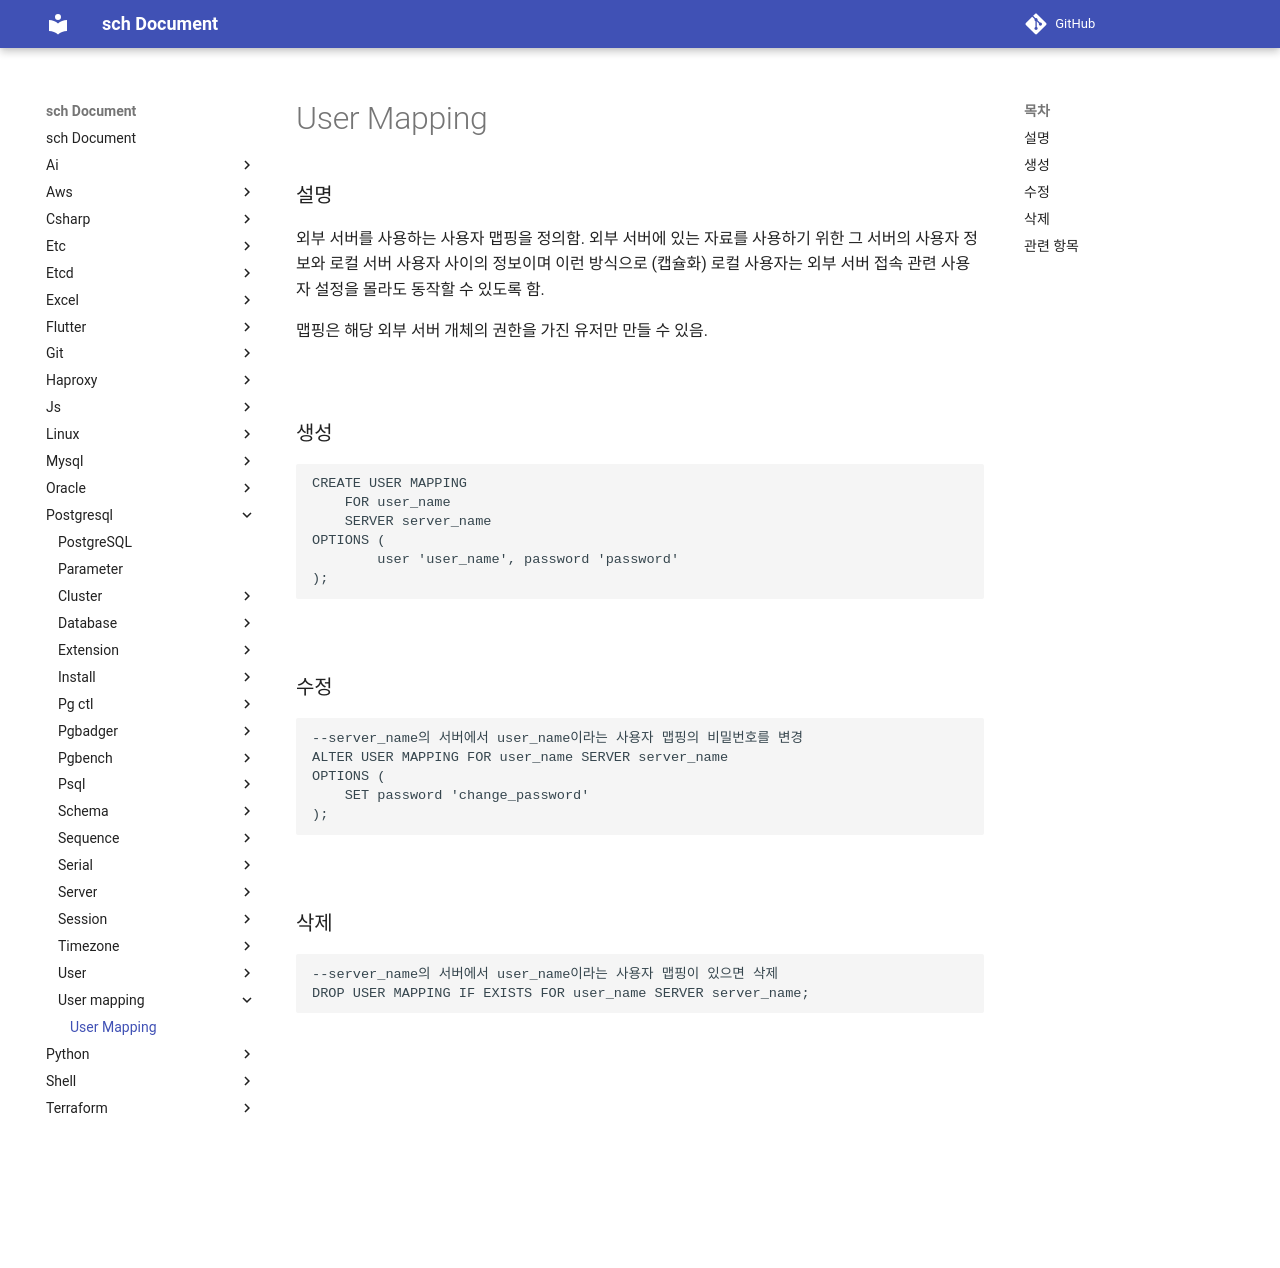

repository: sch6393/sch · page: postgresql/user-mapping/index.html · generator: mkdocs

User Mapping
===

### 설명
외부 서버를 사용하는 사용자 맵핑을 정의함. 외부 서버에 있는 자료를 사용하기 위한 그 서버의 사용자 정보와 로컬 서버 사용자 사이의 정보이며 이런 방식으로 (캡슐화) 로컬 사용자는 외부 서버 접속 관련 사용자 설정을 몰라도 동작할 수 있도록 함.

맵핑은 해당 외부 서버 개체의 권한을 가진 유저만 만들 수 있음.

<br>

### 생성
```sql
CREATE USER MAPPING
    FOR user_name
    SERVER server_name
OPTIONS (
        user 'user_name', password 'password'
);
```

<br>

### 수정
```sql
--server_name의 서버에서 user_name이라는 사용자 맵핑의 비밀번호를 변경
ALTER USER MAPPING FOR user_name SERVER server_name
OPTIONS (
    SET password 'change_password'
);
```

<br>

### 삭제
```sql
--server_name의 서버에서 user_name이라는 사용자 맵핑이 있으면 삭제
DROP USER MAPPING IF EXISTS FOR user_name SERVER server_name;
```

<br>

### 관련 항목
* [Server](../server/README.md)

<br>
